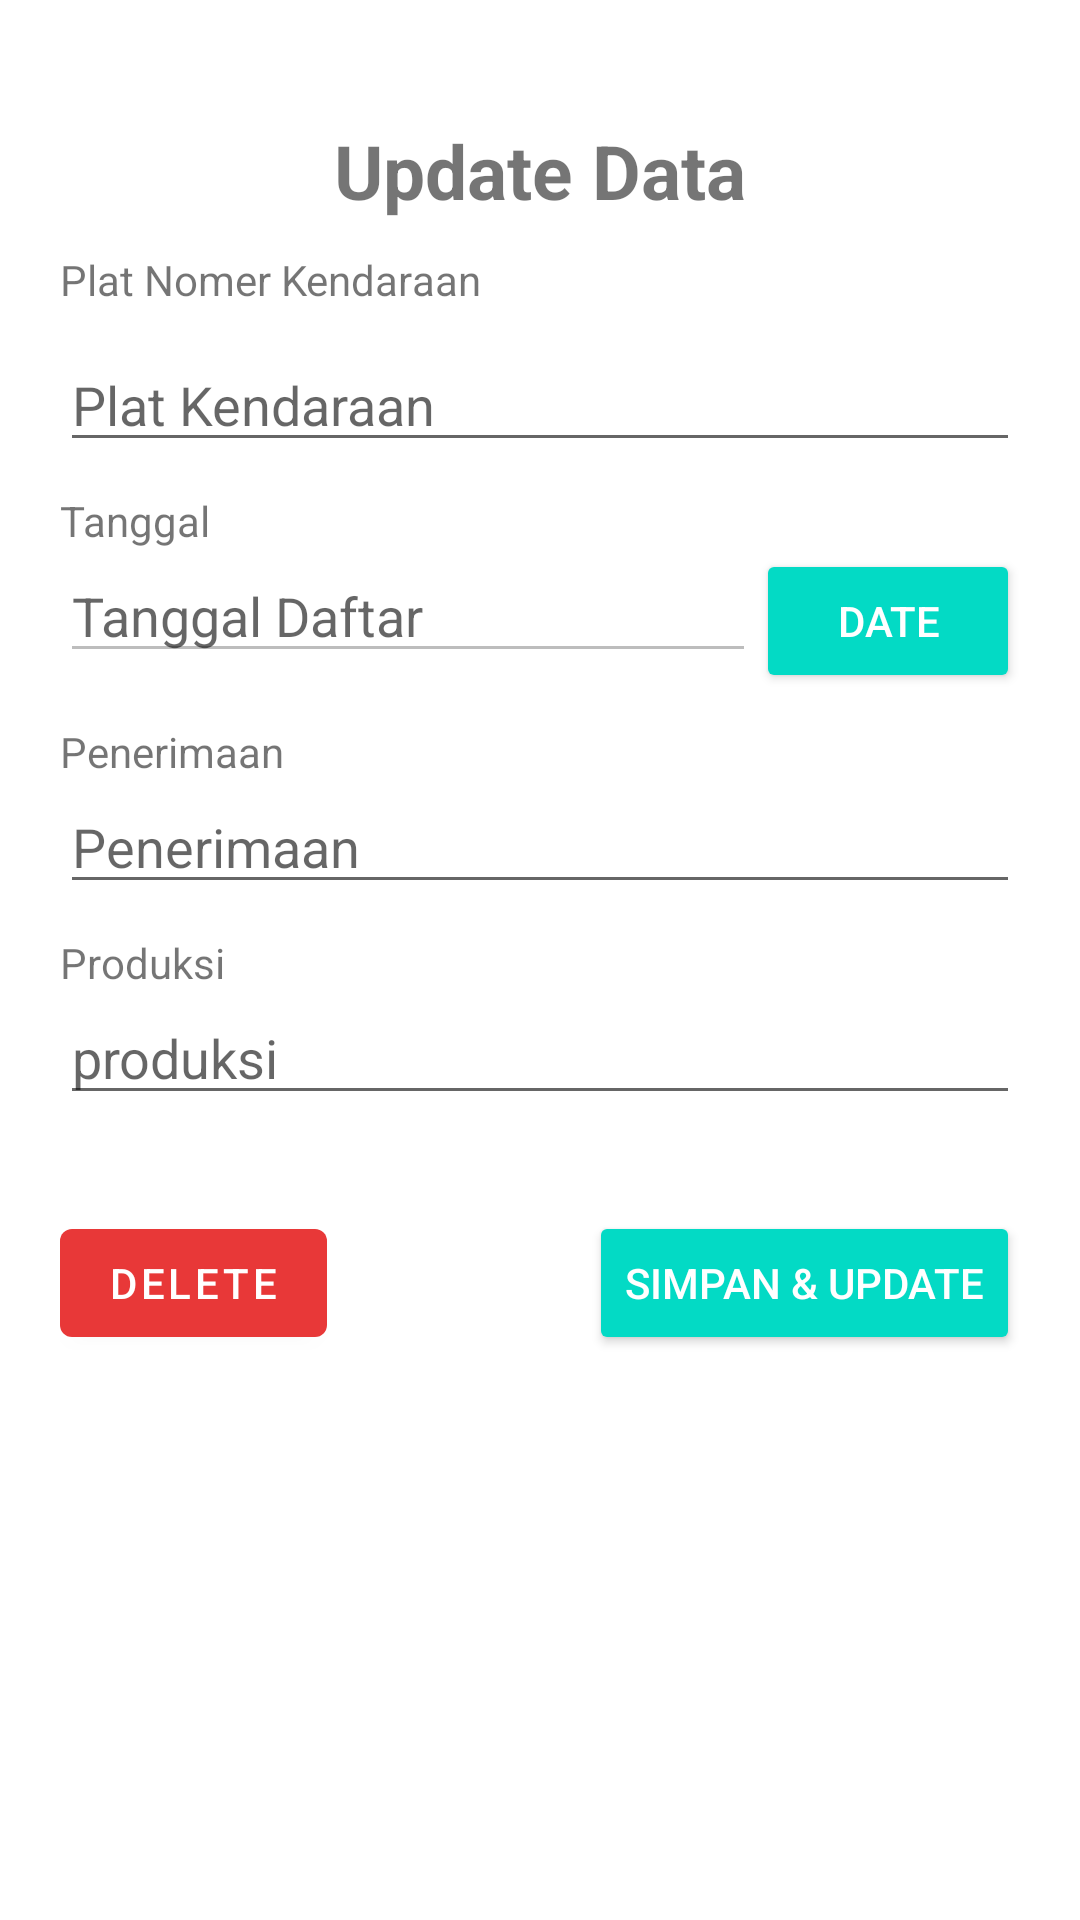

Android layout source for this screen:
<!-- AndroidManifest.xml: application theme Theme.Cobaaan -->
<!-- res/layout/update_layout.xml -->
<?xml version="1.0" encoding="utf-8"?>
<LinearLayout xmlns:android="http://schemas.android.com/apk/res/android"    xmlns:app="http://schemas.android.com/apk/res-auto"    xmlns:tools="http://schemas.android.com/tools"    android:layout_width="match_parent"    android:layout_height="wrap_content"    android:orientation="vertical"    android:padding="20dp">    <TextView        android:layout_width="match_parent"        android:layout_height="wrap_content"        android:layout_marginTop="20dp"        android:gravity="center"        android:text="Update Data"        android:textSize="25sp"        android:textStyle="bold" />    <TextView        android:layout_width="match_parent"        android:layout_height="wrap_content"        android:layout_marginTop="10dp"        android:inputType="number"        android:text="Plat Nomer Kendaraan" />    <EditText        android:id="@+id/et_nama_update"        android:layout_width="match_parent"        android:layout_height="wrap_content"        android:layout_marginTop="10dp"        android:hint="Plat Kendaraan"        android:inputType="text" />    <TextView        android:layout_width="match_parent"        android:layout_height="wrap_content"        android:layout_marginTop="10dp"        android:text="Tanggal" />    <LinearLayout        android:layout_width="match_parent"        android:layout_height="wrap_content"        android:orientation="horizontal">        <EditText            android:id="@+id/et_tgl_update"            android:layout_width="match_parent"            android:layout_height="wrap_content"            android:layout_weight="1"            android:enabled="false"            android:hint="Tanggal Daftar"            android:textColor="@color/black" />        <Button            android:id="@+id/btnDateUpdate"            android:layout_width="wrap_content"            android:layout_height="wrap_content"            android:textColor="@color/white"            android:backgroundTint="@color/teal_200"            android:text="Date" />    </LinearLayout>    <TextView        android:layout_width="match_parent"        android:layout_height="wrap_content"        android:layout_marginTop="10dp"        android:text="Penerimaan" />    <EditText        android:id="@+id/et_penerimaan_update"        android:layout_width="match_parent"        android:layout_height="wrap_content"        android:hint="Penerimaan"        android:inputType="number" />    <TextView        android:layout_width="match_parent"        android:layout_height="wrap_content"        android:layout_marginTop="10dp"        android:text="Produksi" />    <EditText        android:id="@+id/et_produksi_update"        android:layout_width="match_parent"        android:layout_height="wrap_content"        android:hint="produksi"        android:inputType="number" />    <androidx.constraintlayout.widget.ConstraintLayout        android:layout_marginTop="32dp"        android:layout_width="match_parent"        android:layout_height="wrap_content">        <com.google.android.material.button.MaterialButton            android:id="@+id/btnDeleteItem"            android:layout_width="wrap_content"            android:layout_height="wrap_content"            android:layout_marginEnd="32dp"            android:text="Delete"            app:backgroundTint="#E83838"            app:layout_constraintBottom_toBottomOf="parent"            app:layout_constraintEnd_toStartOf="@+id/simpanDataUpdate"            app:layout_constraintHorizontal_bias="0.0"            app:layout_constraintStart_toStartOf="parent"            app:layout_constraintTop_toTopOf="parent" />        <Button            android:id="@+id/simpanDataUpdate"            android:layout_width="wrap_content"            android:layout_height="wrap_content"            android:textColor="@color/white"            android:backgroundTint="@color/teal_200"            android:text="Simpan &amp; Update"            app:layout_constraintBottom_toBottomOf="parent"            app:layout_constraintEnd_toEndOf="parent"            app:layout_constraintTop_toTopOf="parent" />    </androidx.constraintlayout.widget.ConstraintLayout></LinearLayout>
<!-- resources referenced by this layout -->
<resources>
  <color name="black">#FF000000</color>
  <color name="teal_200">#FF03DAC5</color>
  <color name="white">#FFFFFFFF</color>
  <style name="Theme.Cobaaan" parent="Theme.MaterialComponents.DayNight.DarkActionBar">
          
          <item name="colorPrimary">@color/purple_500</item>
          <item name="colorPrimaryVariant">@color/purple_700</item>
          <item name="colorOnPrimary">@color/white</item>
          
          <item name="colorSecondary">@color/teal_200</item>
          <item name="colorSecondaryVariant">@color/teal_700</item>
          <item name="colorOnSecondary">@color/black</item>
          
          <item name="android:statusBarColor" tools:targetApi="l">?attr/colorPrimaryVariant</item>
          
      </style>
  <color name="purple_500">#FF6200EE</color>
  <color name="purple_700">#FF3700B3</color>
  <color name="teal_700">#FF018786</color>
</resources>
